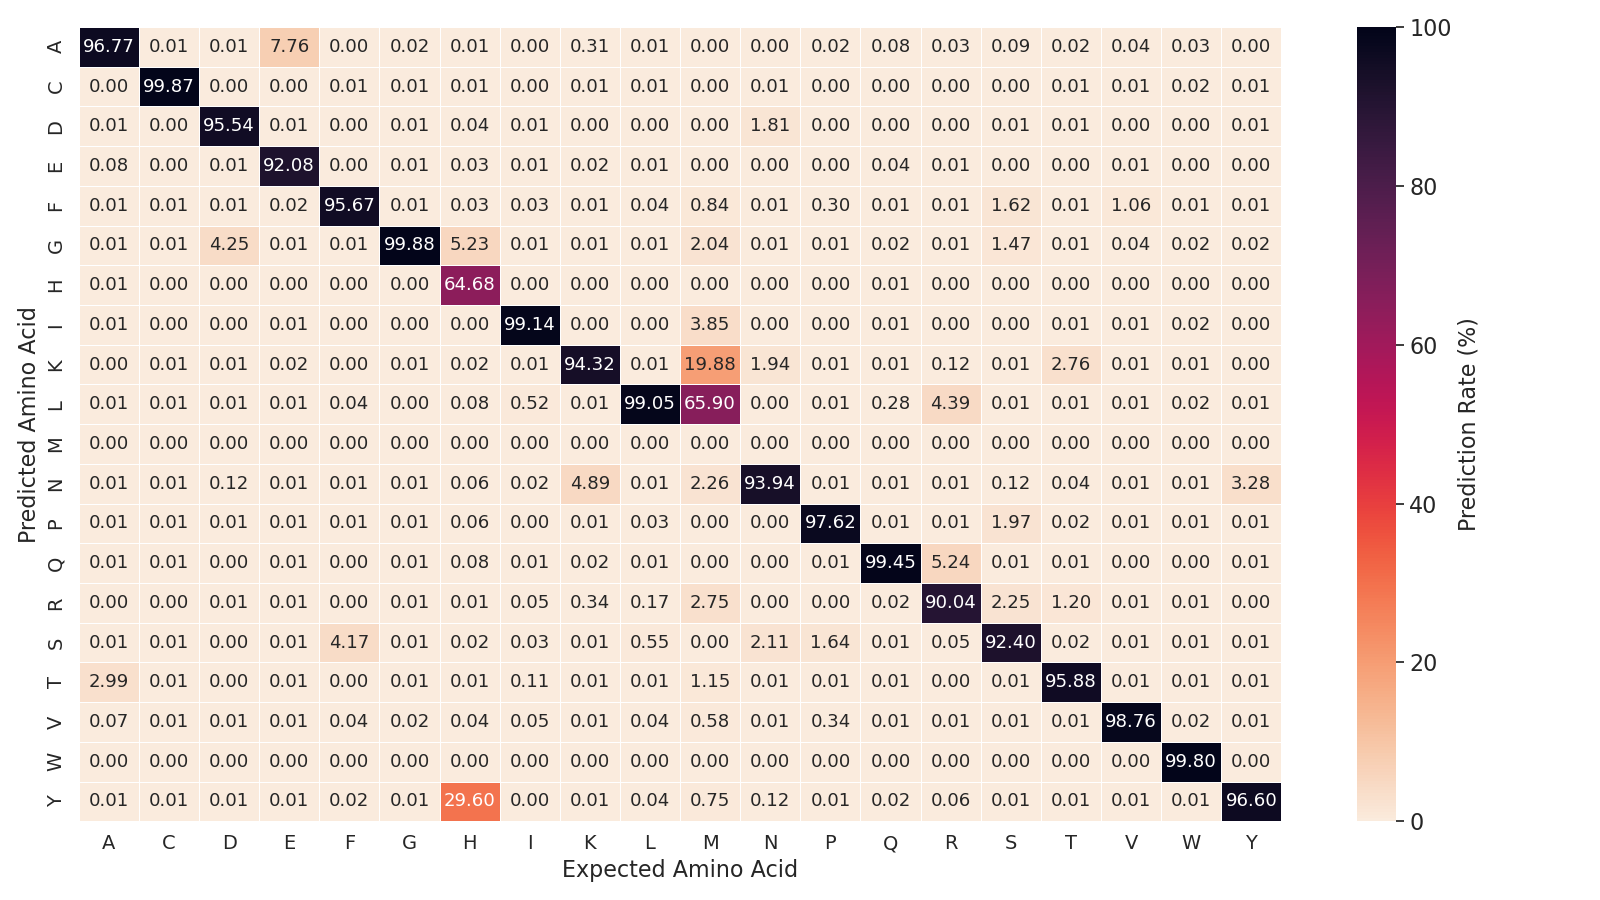

Source data for this figure (header and first rows):
expected_aa->predicted_aa, epoch 1, epoch 2, epoch 3, epoch 4, epoch 5, epoch 6, epoch 7, epoch 8, epoch 9, epoch 10, epoch 11, epoch 12, epoch 13, epoch 14, epoch 15, epoch 16, epoch 17, epoch 18, epoch 19, epoch 20, epoch 21, epoch 22, epoch 23
T->T, 29794, 26509, 26511, 27392, 27659, 28910, 28992, 27645, 26727, 27135, 29319, 25427, 25279, 28514, 24994, 26130, 28278, 29335, 28828, 28741, 26391, 27306, 27143
R->R, 25222, 25086, 24745, 26768, 24157, 23645, 24051, 25293, 25021, 25510, 24264, 25816, 27036, 22880, 24057, 25212, 26665, 23955, 23328, 23363, 26162, 26257, 24313
N->N, 47856, 45662, 46040, 44638, 45153, 48084, 46529, 46836, 47113, 49125, 46533, 46229, 48085, 45276, 46181, 48535, 46575, 47517, 47130, 46351, 50126, 49606, 46935
A->A, 27374, 29144, 31368, 29449, 30951, 29667, 30286, 27334, 32128, 30469, 24879, 30646, 29801, 28222, 28985, 28852, 27251, 27752, 28721, 30482, 29350, 29134, 29154
S->S, 32985, 33964, 31495, 35422, 34998, 32166, 35651, 37070, 35801, 33276, 31562, 33772, 31754, 33090, 34552, 34433, 34625, 34263, 31001, 35720, 32658, 33013, 33954
D->D, 20539, 22587, 19215, 20515, 20243, 21191, 20415, 20965, 20931, 21312, 21533, 21274, 22310, 21751, 22244, 20952, 20081, 19210, 21954, 21546, 21052, 18723, 21887
F->F, 38389, 38403, 35844, 35047, 37802, 39026, 40367, 36666, 35766, 39097, 38882, 37000, 37240, 38086, 35801, 38306, 37149, 38989, 36529, 37025, 38674, 37721, 36535
V->V, 45305, 49440, 48901, 46214, 47956, 45217, 46355, 45778, 47083, 48350, 46653, 46096, 48020, 46550, 46593, 47579, 47726, 46101, 49532, 44370, 47521, 47152, 49765
Q->Q, 15903, 15486, 14823, 15451, 15518, 15346, 13890, 14847, 15516, 13247, 15986, 15872, 14489, 16673, 15400, 14958, 14281, 16298, 15579, 14581, 14389, 15985, 15389
I->I, 20528, 20986, 23307, 21920, 21034, 22792, 20808, 22095, 22825, 22150, 22820, 21607, 20874, 23227, 20616, 21769, 22921, 19822, 20141, 21991, 21740, 21100, 20707
Y->Y, 34221, 33161, 35784, 34709, 36728, 33765, 34080, 33670, 33671, 32223, 32393, 34666, 33880, 35171, 32242, 35210, 33723, 33945, 35121, 36143, 34702, 33473, 34452
L->L, 32401, 31763, 29261, 34446, 31800, 29940, 31368, 32005, 33260, 32322, 31346, 32059, 30630, 31566, 31094, 33086, 32870, 31629, 32020, 32123, 28319, 34415, 31699
G->G, 33706, 33153, 35263, 34179, 34097, 33271, 33849, 36035, 32439, 34664, 35964, 34123, 35473, 32706, 35028, 33523, 35368, 35646, 34674, 32364, 32492, 34977, 35026
E->E, 14856, 15608, 14444, 13831, 13887, 14086, 13830, 14526, 13318, 13798, 14825, 13412, 15071, 14845, 14949, 13761, 13632, 13468, 15231, 12650, 13415, 15286, 13843
K->K, 26662, 28982, 28897, 28261, 26930, 26762, 29319, 26805, 26601, 27976, 28701, 29466, 25866, 29712, 30001, 24327, 27625, 28994, 27961, 29606, 30049, 28243, 26876
P->P, 29423, 31356, 33572, 29115, 32768, 32443, 31672, 31298, 30486, 29865, 32688, 32201, 31118, 31398, 29539, 32775, 32163, 32230, 32050, 31474, 30902, 30830, 28731
H->H, 2487, 2878, 2871, 2557, 2491, 2363, 2103, 2745, 2300, 2361, 2298, 2237, 1981, 2237, 3254, 2231, 2366, 1913, 2299, 2942, 2172, 1721, 2937
R->Q, 1417, 1281, 1248, 1064, 1731, 1426, 1155, 1794, 1311, 1260, 1650, 1660, 1281, 1757, 1526, 1547, 1632, 1651, 1633, 1390, 1299, 1367, 1822
S->F, 1622, 1355, 1135, 1428, 1796, 1570, 221, 199, 142, 200, 1389, 1502, 1872, 1475, 204, 1667, 194, 1742, 1396, 195, 1473, 1622, 204
N->Y, 1116, 954, 792, 7, 953, 1, 4, 845, 5, 7, 5, 7, 6, 4, 3, 5, 4, 5, 2, 7, 5, 3, 7
T->K, 737, 907, 930, 819, 741, 743, 871, 723, 719, 795, 630, 863, 731, 731, 764, 487, 754, 763, 820, 726, 742, 779, 916
R->K, 28, 29, 42, 31, 32, 23, 34, 36, 28, 31, 28, 45, 32, 33, 26, 39, 37, 42, 39, 31, 37, 32, 37
S->A, 31, 28, 42, 35, 36, 35, 33, 23, 37, 26, 32, 24, 36, 30, 33, 29, 22, 23, 39, 36, 34, 40, 38
P->S, 1049, 804, 19, 16, 10, 31, 1130, 1035, 25, 19, 21, 20, 11, 25, 16, 24, 17, 29, 20, 1130, 17, 13, 19
R->S, 1298, 2, 2, 3, 2, 2, 2, 2, 2, 3, 2, 1, 1, 3, 3, 3, 3, 2, 1, 1, 2, 4, 2
C->C, 21873, 20684, 19722, 20997, 19274, 22653, 21351, 20400, 23303, 18698, 20971, 20299, 21680, 21420, 21959, 21072, 22106, 21284, 20455, 20476, 23940, 18916, 23304
S->N, 1187, 10, 14, 13, 6, 6, 12, 12, 5, 9, 13, 15, 14, 13, 22, 9, 11, 1119, 13, 4, 8, 14, 12
D->N, 19, 25, 36, 24, 20, 29, 29, 20, 25, 27, 30, 24, 33, 24, 23, 36, 28, 35, 18, 25, 20, 36, 24
T->R, 504, 252, 327, 419, 317, 346, 344, 344, 306, 381, 389, 282, 364, 316, 352, 304, 278, 293, 230, 313, 277, 370, 311
K->N, 2744, 1403, 390, 1505, 1360, 2993, 1287, 2506, 1201, 2805, 1377, 391, 2678, 1387, 1518, 2922, 2598, 2401, 1233, 1172, 1529, 2711, 1562
H->Y, 1054, 1103, 960, 1330, 932, 1134, 1070, 1149, 1065, 1140, 1216, 1030, 1077, 714, 1130, 1134, 805, 1007, 966, 957, 935, 1020, 1215
K->R, 144, 95, 107, 134, 88, 91, 95, 94, 93, 120, 100, 96, 100, 88, 113, 97, 87, 92, 78, 100, 90, 106, 93
N->T, 10, 5, 12, 5, 8, 7, 8, 7, 2, 11, 9, 5, 12, 8, 9, 11, 8, 10, 9, 9, 4, 8, 11
L->V, 18, 11, 19, 16, 10, 12, 21, 9, 15, 9, 17, 9, 15, 22, 12, 13, 17, 11, 14, 18, 16, 13, 11
S->G, 593, 521, 611, 552, 521, 601, 516, 563, 461, 505, 548, 437, 667, 596, 510, 602, 652, 608, 489, 440, 618, 601, 532
L->F, 18, 12, 16, 15, 11, 14, 7, 11, 11, 10, 5, 7, 12, 12, 9, 7, 12, 13, 10, 10, 10, 14, 13
V->I, 6, 5, 6, 6, 8, 8, 7, 5, 8, 4, 7, 4, 6, 7, 4, 5, 7, 5, 2, 11, 7, 7, 3
I->L, 164, 110, 66, 102, 103, 125, 110, 134, 122, 119, 95, 109, 102, 111, 95, 166, 91, 122, 96, 112, 113, 76, 75
N->D, 975, 1075, 920, 1024, 672, 734, 558, 981, 740, 804, 774, 1010, 897, 819, 991, 743, 1054, 616, 921, 1032, 973, 808, 1096
P->V, 121, 135, 120, 142, 96, 126, 123, 84, 152, 158, 118, 111, 77, 131, 99, 109, 119, 110, 121, 94, 86, 91, 121
V->F, 311, 624, 588, 492, 461, 642, 678, 597, 420, 552, 669, 525, 427, 557, 496, 556, 474, 460, 411, 687, 645, 464, 447
P->F, 71, 119, 111, 98, 89, 142, 150, 112, 78, 100, 118, 96, 92, 95, 104, 105, 94, 73, 71, 124, 131, 90, 81
S->P, 33, 21, 1446, 1209, 1146, 1400, 29, 26, 1186, 1443, 1468, 1572, 1419, 1252, 1494, 1511, 1256, 1383, 1464, 27, 1613, 1644, 1336
N->K, 27, 1093, 2717, 1103, 1030, 22, 1194, 25, 1040, 18, 723, 2424, 28, 1029, 1260, 16, 30, 20, 1103, 870, 1070, 25, 904
R->P, 5, 2, 1, 4, 1, 2, 5, 3, 3, 3, 2, 2, 6, 2, 1, 2, 3, 4, 4, 4, 3, 3, 5
D->G, 986, 840, 1052, 841, 973, 738, 1010, 814, 705, 1026, 1187, 1045, 913, 983, 1069, 975, 607, 707, 947, 998, 885, 1107, 1015
A->E, 949, 3, 2, 4, 4, 1170, 2, 3, 1, 3, 5, 6, 2, 2, 2, 2, 1, 6, 5, 1, 1, 4, 2
N->G, 6, 7, 11, 8, 8, 6, 4, 4, 3, 2, 6, 8, 4, 7, 8, 8, 7, 4, 5, 10, 5, 4, 1
H->G, 208, 166, 186, 187, 181, 169, 176, 185, 138, 212, 210, 205, 218, 181, 220, 196, 121, 126, 206, 213, 188, 221, 208
V->E, 2, 3, 2, 1, 6, 6, 2, 1, 2, 3, 3, 2, 1, 3, 0, 4, 4, 2, 3, 4, 3, 3, 2
K->E, 94, 7, 4, 4, 6, 114, 7, 8, 3, 4, 4, 3, 4, 2, 5, 7, 2, 4, 6, 5, 3, 6, 11
Q->K, 3, 2, 1, 1, 1, 3, 1, 1, 1, 2, 1, 1, 1, 1, 1, 3, 2, 3, 3, 2, 1, 2, 3
Y->G, 1, 5, 7, 3, 2, 4, 5, 9, 2, 6, 6, 5, 7, 5, 3, 4, 8, 4, 5, 4, 4, 3, 9
F->N, 4, 4, 3, 4, 3, 4, 3, 3, 1, 4, 1, 6, 4, 1, 5, 4, 4, 1, 2, 2, 4, 4, 3
R->E, 9, 3, 2, 2, 1, 8, 2, 1, 1, 1, 1, 2, 3, 2, 1, 3, 1, 1, 3, 2, 4, 2, 2
Y->F, 2, 3, 2, 2, 2, 3, 1, 1, 4, 2, 1, 1, 2, 4, 2, 1, 1, 2, 1, 1, 3, 1, 2
S->Y, 5, 2, 3, 6, 4, 5, 2, 8, 1, 1, 6, 3, 6, 3, 3, 4, 2, 2, 5, 2, 3, 2, 3
A->V, 22, 26, 14, 25, 11, 27, 16, 16, 34, 31, 22, 23, 20, 21, 20, 18, 19, 23, 19, 17, 18, 14, 30
A->L, 6, 2, 2, 1, 2, 4, 1, 1, 2, 1, 2, 1, 1, 2, 1, 3, 4, 2, 2, 2, 1, 3, 1
K->H, 2, 1, 1, 1, 1, 0, 1, 1, 2, 0, 1, 1, 1, 1, 2, 1, 1, 2, 1, 0, 1, 0, 1
... 302 more rows
